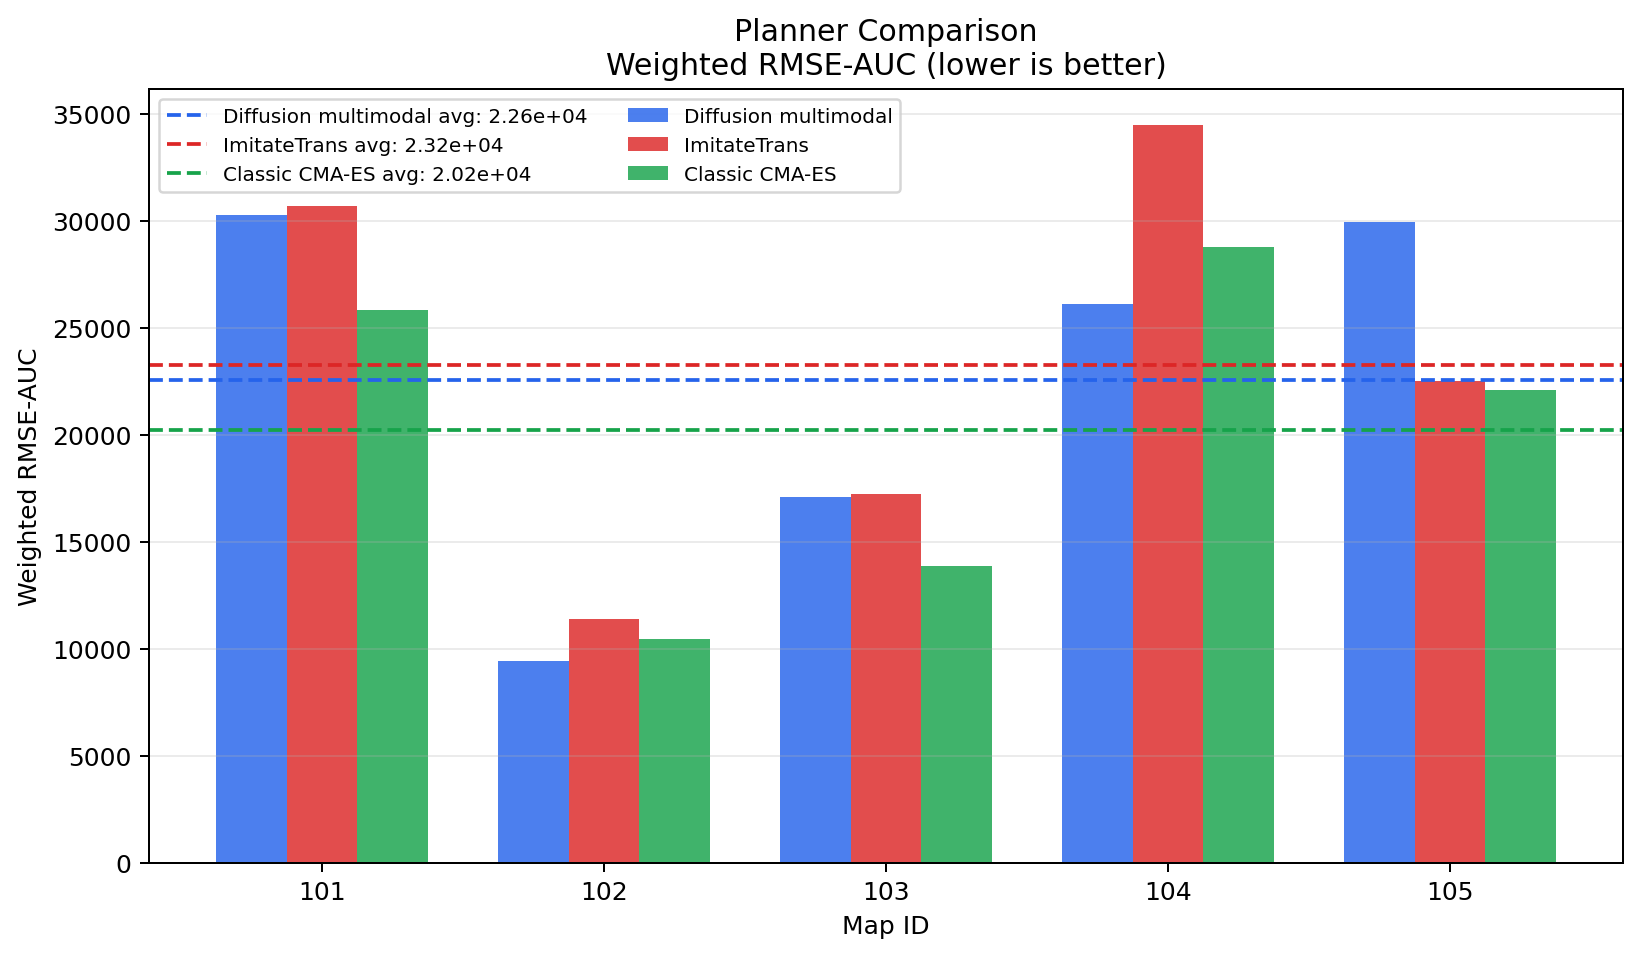

Data behind this chart, as committed beside it:
map_id, diffusion_multimodal_weighted_auc_rmse, imitation_weighted_auc_rmse, classic_weighted_auc_rmse
101, 30250, 30676, 25806
102, 9416, 11372, 10440
103, 17078, 17220, 13882
104, 26098, 34453, 28784
105, 29928, 22487, 22089
